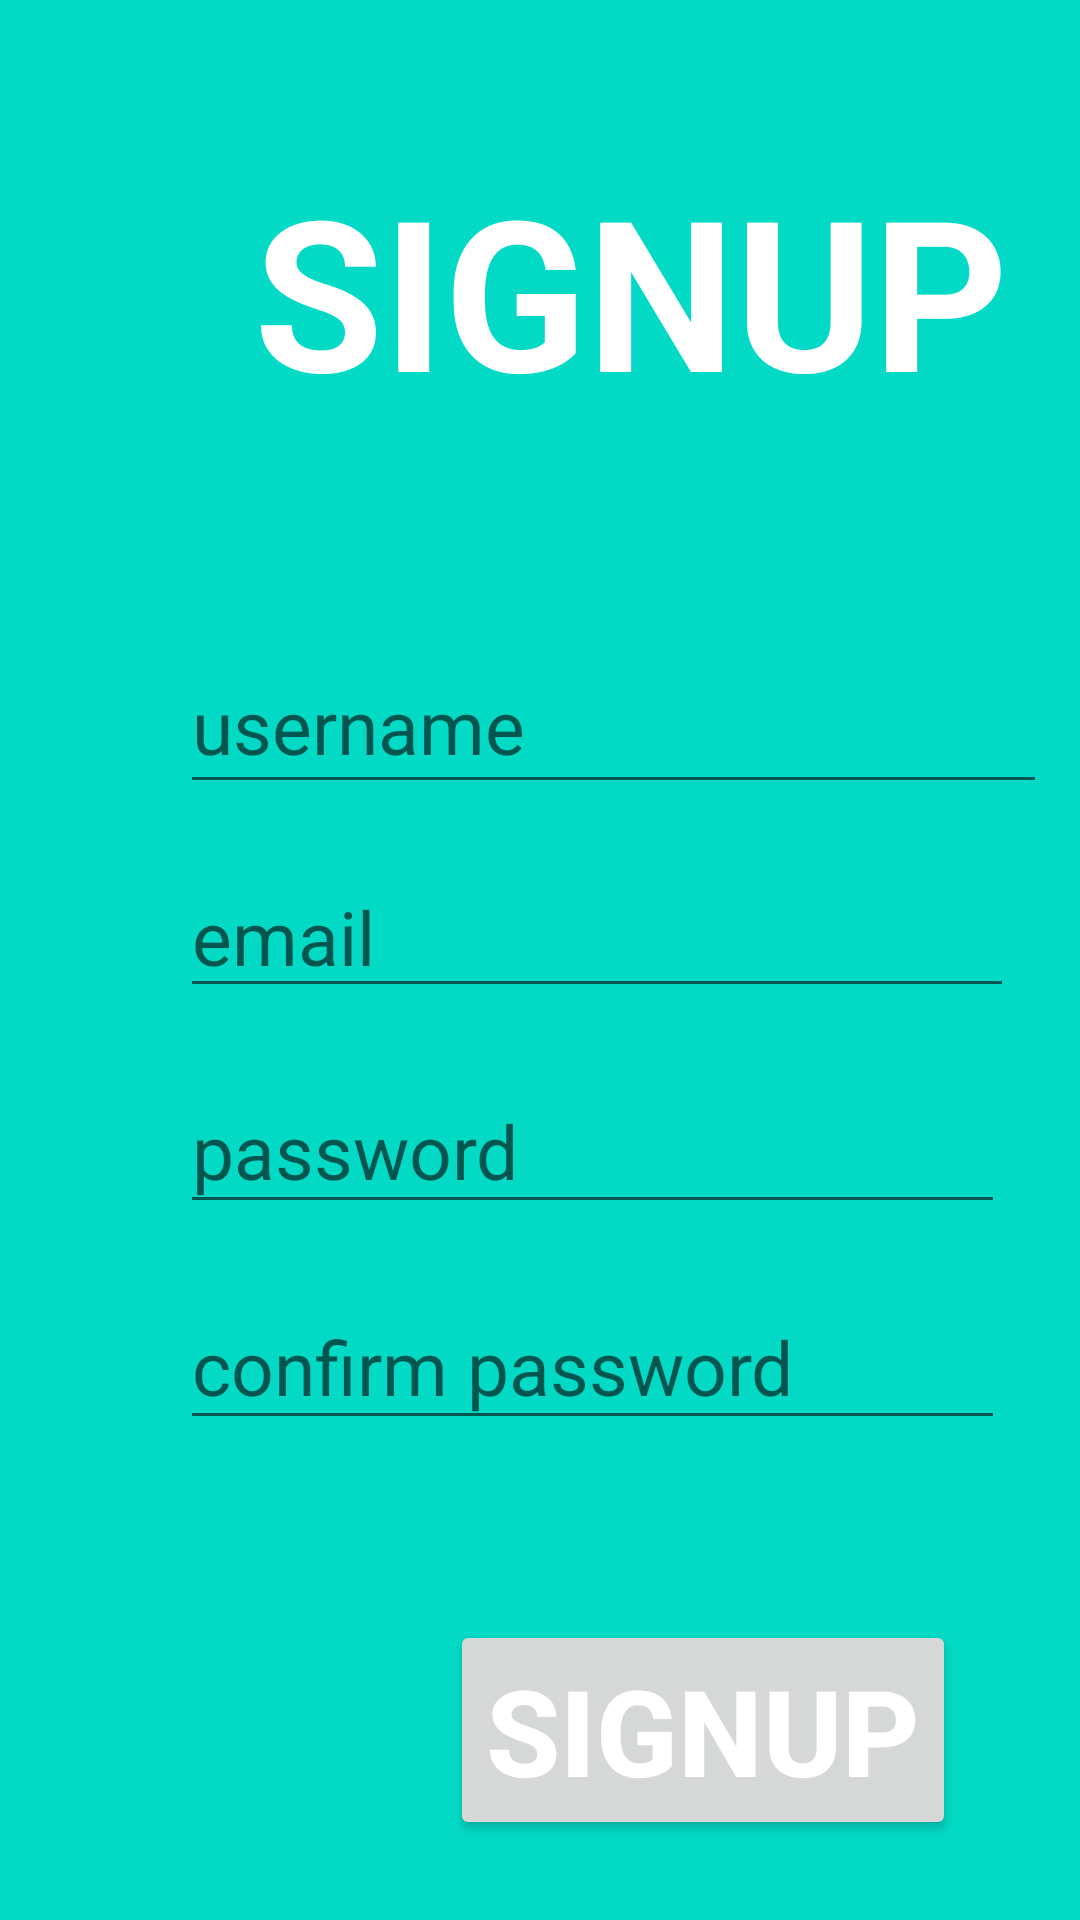

Layout XML and referenced resources for this Android screen:
<!-- AndroidManifest.xml: application theme Theme.FOOD_APP -->
<!-- res/layout/activity_signup.xml -->
<?xml version="1.0" encoding="utf-8"?>
<LinearLayout
    xmlns:android="http://schemas.android.com/apk/res/android"
    xmlns:app="http://schemas.android.com/apk/res-auto"
    xmlns:tools="http://schemas.android.com/tools"
    android:layout_width="match_parent"
    android:layout_height="match_parent"
    android:orientation="vertical"
    android:background="@color/teal_200"
    tools:context=".Signup">

    <TextView
        android:id="@+id/textView2"
        android:layout_width="271dp"
        android:layout_height="83dp"
        android:text="SIGNUP"
        android:layout_marginLeft="75dp"
        android:layout_marginTop="50dp"
        android:textAlignment="center"
        android:textColor="@color/white"
        android:textSize="70dp"
        android:textStyle="bold"
        tools:ignore="MissingConstraints"
        tools:layout_editor_absoluteX="72dp"
        tools:layout_editor_absoluteY="7dp" />

    <EditText
        android:id="@+id/username"
        android:layout_width="289dp"
        android:layout_height="55dp"
        android:ems="10"
        android:hint="username"
        android:layout_marginTop="80dp"
        android:layout_marginLeft="60dp"
        android:inputType="textPersonName"
        android:textColor="@color/white"
        android:textSize="25dp"
        android:textStyle="normal"
        tools:ignore="MissingConstraints"
        tools:layout_editor_absoluteX="72dp"
        tools:layout_editor_absoluteY="180dp" />

    <EditText
        android:id="@+id/email"
        android:layout_width="278dp"
        android:layout_height="48dp"
        android:ems="10"
        android:inputType="textEmailAddress"
        android:hint="email"
        android:layout_marginTop="20dp"
        android:layout_marginLeft="60dp"
        android:textColor="@color/white"
        android:textSize="25dp"
        android:textStyle="normal"
        tools:layout_editor_absoluteX="72dp"
        tools:layout_editor_absoluteY="269dp"
        tools:ignore="MissingConstraints" />

    <EditText
        android:id="@+id/password"
        android:layout_width="275dp"
        android:layout_height="52dp"
        android:ems="10"
        android:hint="password"
        android:layout_marginTop="20dp"
        android:layout_marginLeft="60dp"
        android:inputType="textPassword"
        android:textColor="@color/white"
        android:textSize="25dp"
        android:textStyle="normal"
        tools:ignore="MissingConstraints"
        tools:layout_editor_absoluteX="75dp"
        tools:layout_editor_absoluteY="339dp" />

    <EditText
        android:id="@+id/confirm_password"
        android:layout_width="275dp"
        android:layout_height="52dp"
        android:ems="10"
        android:layout_marginTop="20dp"
        android:layout_marginLeft="60dp"
        android:hint="confirm password"
        android:inputType="textPassword"
        android:textColor="@color/white"
        android:textSize="25dp"
        android:textStyle="normal"
        tools:ignore="MissingConstraints"
        tools:layout_editor_absoluteX="75dp"
        tools:layout_editor_absoluteY="417dp" />

    <Button
        android:id="@+id/signup"
        android:layout_width="wrap_content"
        android:layout_height="wrap_content"
        android:text="signup"
        android:textAlignment="center"
        android:textColor="@color/white"
        android:textSize="40dp"
        android:layout_marginTop="60dp"
        android:layout_marginLeft="150dp"
        android:textStyle="bold"
        tools:ignore="MissingConstraints"
        tools:layout_editor_absoluteX="152dp"
        tools:layout_editor_absoluteY="542dp" />

</LinearLayout>
<!-- resources referenced by this layout -->
<resources>
  <style name="Theme.FOOD_APP" parent="Theme.MaterialComponents.DayNight.DarkActionBar">
          
          <item name="colorPrimary">@color/purple_500</item>
          <item name="colorPrimaryVariant">@color/purple_700</item>
          <item name="colorOnPrimary">@color/white</item>
          
          <item name="colorSecondary">@color/teal_200</item>
          <item name="colorSecondaryVariant">@color/teal_700</item>
          <item name="colorOnSecondary">@color/black</item>
          
          <item name="android:statusBarColor" tools:targetApi="l">?attr/colorPrimaryVariant</item>
          
      </style>
  <!-- not gathered from this repository: default colours our renderer supplied (Android Studio template values) -->
  <color name="purple_500">#FF6200EE</color>
  <color name="purple_700">#FF3700B3</color>
  <color name="teal_200">#FF03DAC5</color>
  <color name="teal_700">#FF018786</color>
  <color name="black">#FF000000</color>
  <color name="white">#FFFFFFFF</color>
</resources>
